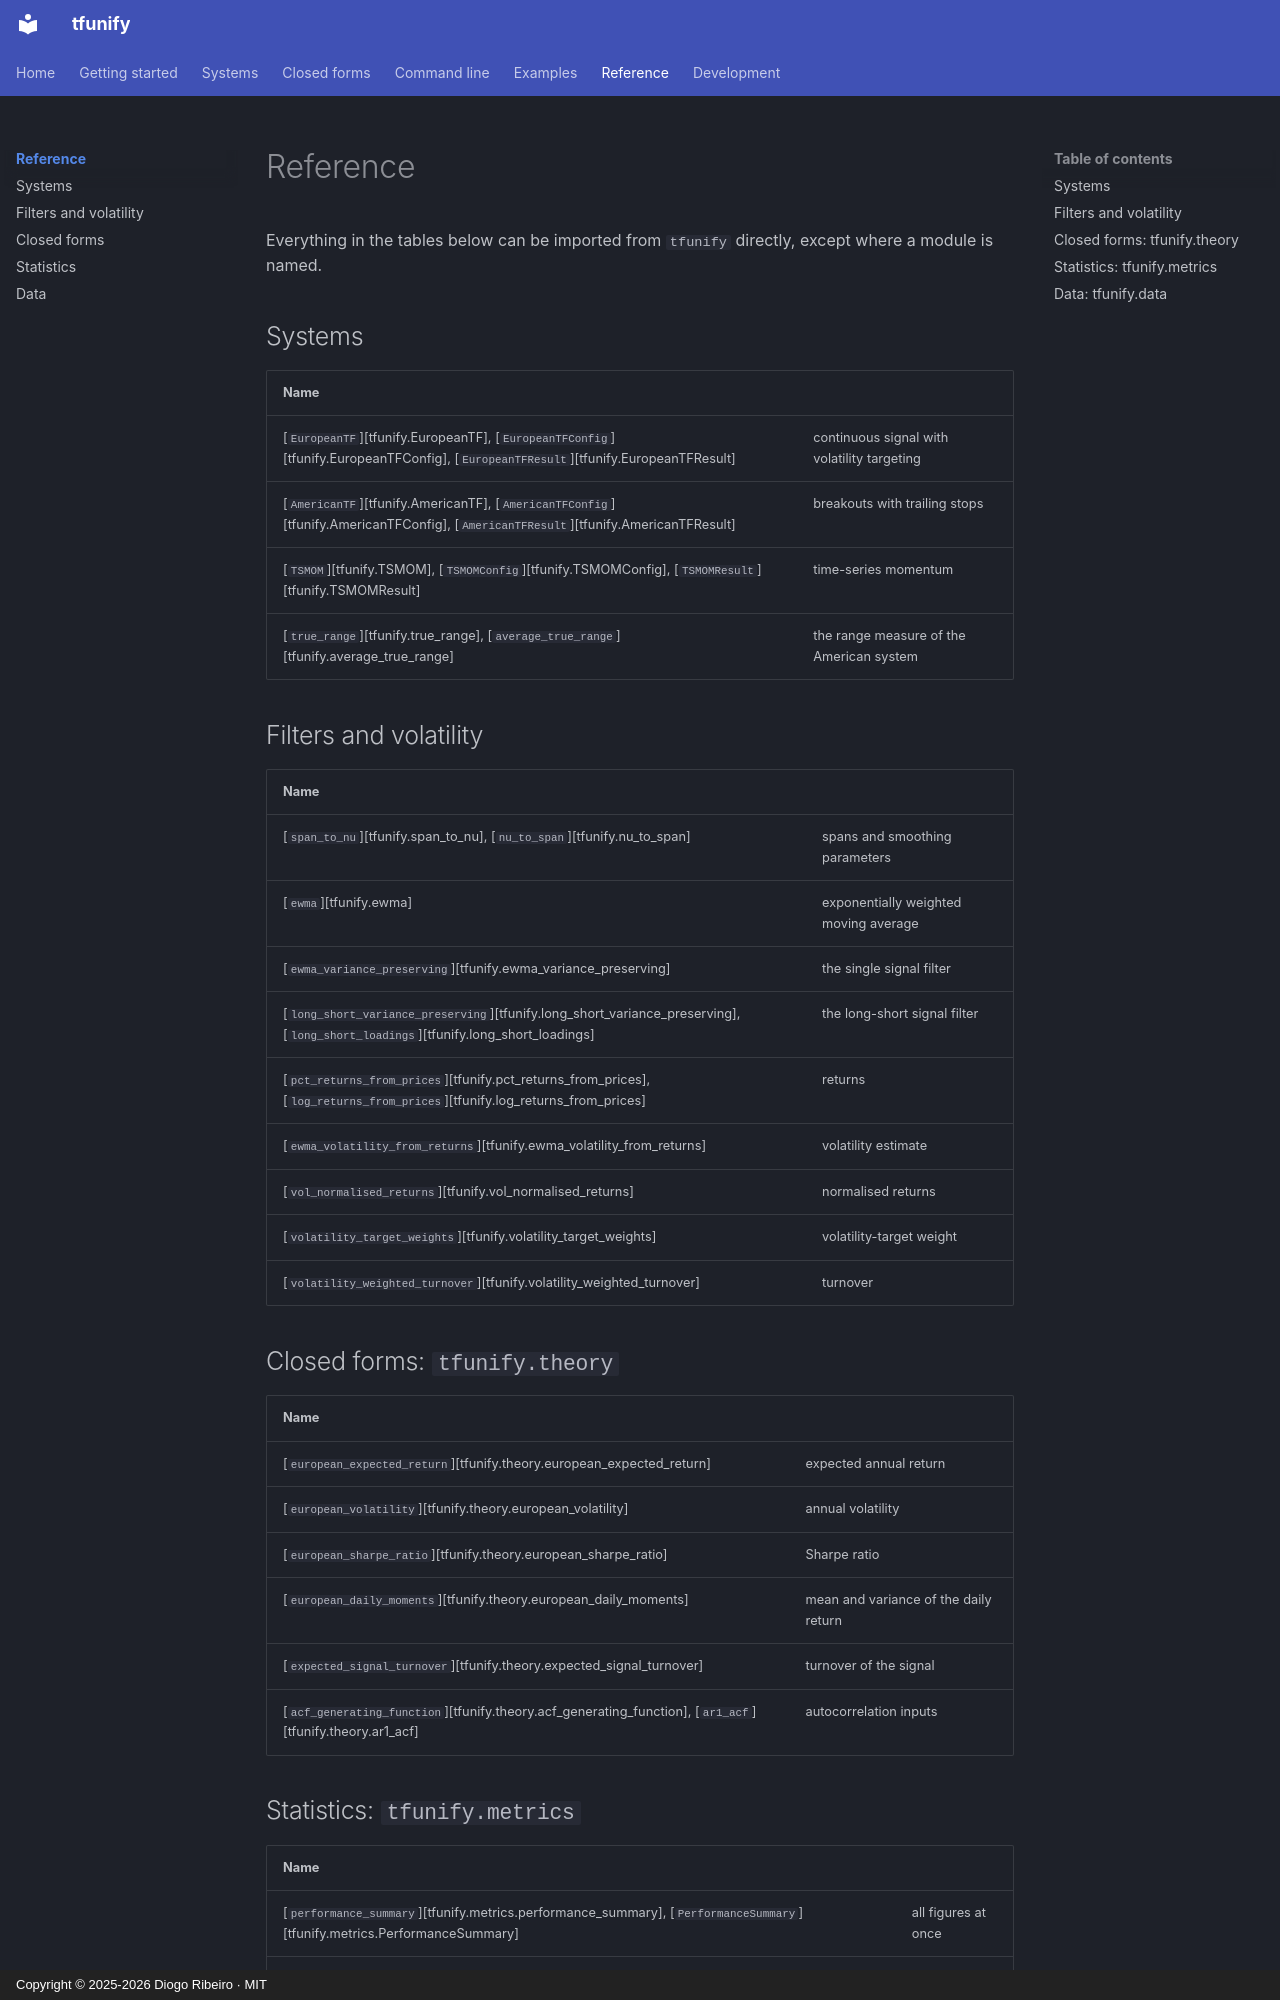

repository: DiogoRibeiro7/tfunify · page: reference/index.html · generator: mkdocs · copyright: Copyright © 2025-2026 Diogo Ribeiro · MIT

# Reference

Everything in the tables below can be imported from `tfunify` directly, except where a module is named.

## Systems

| Name | |
|---|---|
| [`EuropeanTF`][tfunify.EuropeanTF], [`EuropeanTFConfig`][tfunify.EuropeanTFConfig], [`EuropeanTFResult`][tfunify.EuropeanTFResult] | continuous signal with volatility targeting |
| [`AmericanTF`][tfunify.AmericanTF], [`AmericanTFConfig`][tfunify.AmericanTFConfig], [`AmericanTFResult`][tfunify.AmericanTFResult] | breakouts with trailing stops |
| [`TSMOM`][tfunify.TSMOM], [`TSMOMConfig`][tfunify.TSMOMConfig], [`TSMOMResult`][tfunify.TSMOMResult] | time-series momentum |
| [`true_range`][tfunify.true_range], [`average_true_range`][tfunify.average_true_range] | the range measure of the American system |

## Filters and volatility

| Name | |
|---|---|
| [`span_to_nu`][tfunify.span_to_nu], [`nu_to_span`][tfunify.nu_to_span] | spans and smoothing parameters |
| [`ewma`][tfunify.ewma] | exponentially weighted moving average |
| [`ewma_variance_preserving`][tfunify.ewma_variance_preserving] | the single signal filter |
| [`long_short_variance_preserving`][tfunify.long_short_variance_preserving], [`long_short_loadings`][tfunify.long_short_loadings] | the long-short signal filter |
| [`pct_returns_from_prices`][tfunify.pct_returns_from_prices], [`log_returns_from_prices`][tfunify.log_returns_from_prices] | returns |
| [`ewma_volatility_from_returns`][tfunify.ewma_volatility_from_returns] | volatility estimate |
| [`vol_normalised_returns`][tfunify.vol_normalised_returns] | normalised returns |
| [`volatility_target_weights`][tfunify.volatility_target_weights] | volatility-target weight |
| [`volatility_weighted_turnover`][tfunify.volatility_weighted_turnover] | turnover |

## Closed forms: `tfunify.theory`

| Name | |
|---|---|
| [`european_expected_return`][tfunify.theory.european_expected_return] | expected annual return |
| [`european_volatility`][tfunify.theory.european_volatility] | annual volatility |
| [`european_sharpe_ratio`][tfunify.theory.european_sharpe_ratio] | Sharpe ratio |
| [`european_daily_moments`][tfunify.theory.european_daily_moments] | mean and variance of the daily return |
| [`expected_signal_turnover`][tfunify.theory.expected_signal_turnover] | turnover of the signal |
| [`acf_generating_function`][tfunify.theory.acf_generating_function], [`ar1_acf`][tfunify.theory.ar1_acf] | autocorrelation inputs |
